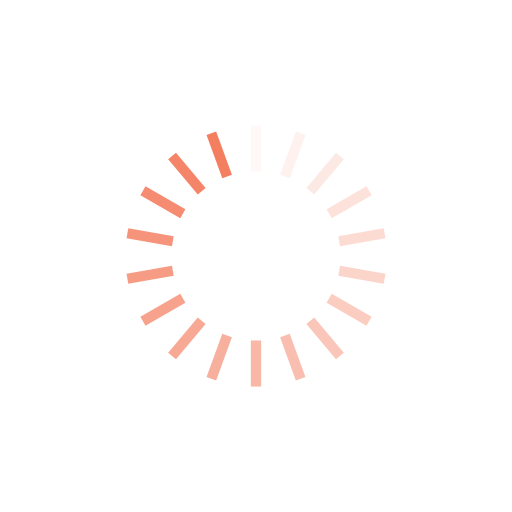
t = 0.00 s
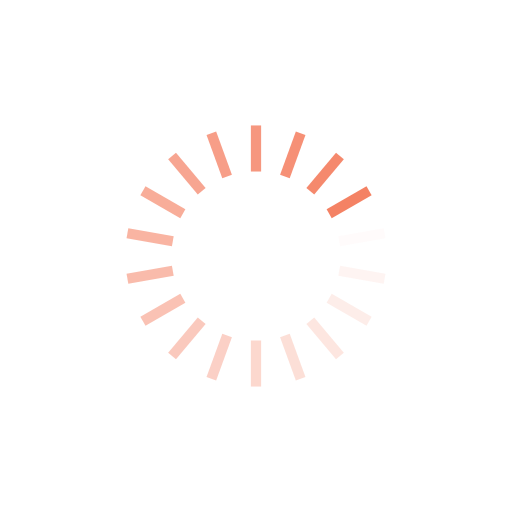
t = 0.50 s
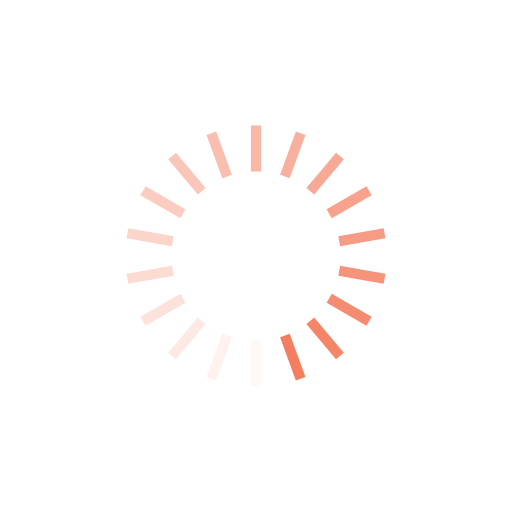
t = 1.00 s
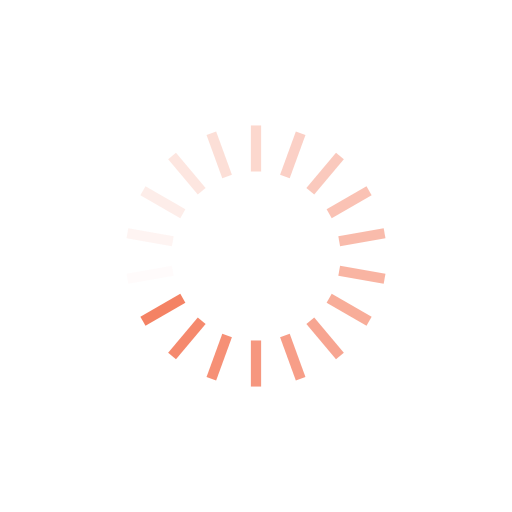
t = 1.50 s

The animated SVG that drew these frames (rendered in a browser with its animation timeline set to each time). Animation: 18 SMIL elements (animate=18); one cycle of 2.00 s, repeats indefinitely.

<?xml version="1.0" encoding="utf-8"?>
<svg xmlns="http://www.w3.org/2000/svg" xmlns:xlink="http://www.w3.org/1999/xlink" style="margin: auto; background: none; display: block; shape-rendering: auto;" width="364px" height="364px" viewBox="0 0 100 100" preserveAspectRatio="xMidYMid">
<g transform="rotate(0 50 50)">
  <rect x="49" y="24.5" rx="0" ry="0" width="2" height="9" fill="#f47e60">
    <animate attributeName="opacity" values="1;0" keyTimes="0;1" dur="2s" begin="-1.8888888888888888s" repeatCount="indefinite"></animate>
  </rect>
</g><g transform="rotate(20 50 50)">
  <rect x="49" y="24.5" rx="0" ry="0" width="2" height="9" fill="#f47e60">
    <animate attributeName="opacity" values="1;0" keyTimes="0;1" dur="2s" begin="-1.7777777777777777s" repeatCount="indefinite"></animate>
  </rect>
</g><g transform="rotate(40 50 50)">
  <rect x="49" y="24.5" rx="0" ry="0" width="2" height="9" fill="#f47e60">
    <animate attributeName="opacity" values="1;0" keyTimes="0;1" dur="2s" begin="-1.6666666666666667s" repeatCount="indefinite"></animate>
  </rect>
</g><g transform="rotate(60 50 50)">
  <rect x="49" y="24.5" rx="0" ry="0" width="2" height="9" fill="#f47e60">
    <animate attributeName="opacity" values="1;0" keyTimes="0;1" dur="2s" begin="-1.5555555555555556s" repeatCount="indefinite"></animate>
  </rect>
</g><g transform="rotate(80 50 50)">
  <rect x="49" y="24.5" rx="0" ry="0" width="2" height="9" fill="#f47e60">
    <animate attributeName="opacity" values="1;0" keyTimes="0;1" dur="2s" begin="-1.4444444444444444s" repeatCount="indefinite"></animate>
  </rect>
</g><g transform="rotate(100 50 50)">
  <rect x="49" y="24.5" rx="0" ry="0" width="2" height="9" fill="#f47e60">
    <animate attributeName="opacity" values="1;0" keyTimes="0;1" dur="2s" begin="-1.3333333333333333s" repeatCount="indefinite"></animate>
  </rect>
</g><g transform="rotate(120 50 50)">
  <rect x="49" y="24.5" rx="0" ry="0" width="2" height="9" fill="#f47e60">
    <animate attributeName="opacity" values="1;0" keyTimes="0;1" dur="2s" begin="-1.2222222222222223s" repeatCount="indefinite"></animate>
  </rect>
</g><g transform="rotate(140 50 50)">
  <rect x="49" y="24.5" rx="0" ry="0" width="2" height="9" fill="#f47e60">
    <animate attributeName="opacity" values="1;0" keyTimes="0;1" dur="2s" begin="-1.1111111111111112s" repeatCount="indefinite"></animate>
  </rect>
</g><g transform="rotate(160 50 50)">
  <rect x="49" y="24.5" rx="0" ry="0" width="2" height="9" fill="#f47e60">
    <animate attributeName="opacity" values="1;0" keyTimes="0;1" dur="2s" begin="-1s" repeatCount="indefinite"></animate>
  </rect>
</g><g transform="rotate(180 50 50)">
  <rect x="49" y="24.5" rx="0" ry="0" width="2" height="9" fill="#f47e60">
    <animate attributeName="opacity" values="1;0" keyTimes="0;1" dur="2s" begin="-0.8888888888888888s" repeatCount="indefinite"></animate>
  </rect>
</g><g transform="rotate(200 50 50)">
  <rect x="49" y="24.5" rx="0" ry="0" width="2" height="9" fill="#f47e60">
    <animate attributeName="opacity" values="1;0" keyTimes="0;1" dur="2s" begin="-0.7777777777777778s" repeatCount="indefinite"></animate>
  </rect>
</g><g transform="rotate(220 50 50)">
  <rect x="49" y="24.5" rx="0" ry="0" width="2" height="9" fill="#f47e60">
    <animate attributeName="opacity" values="1;0" keyTimes="0;1" dur="2s" begin="-0.6666666666666666s" repeatCount="indefinite"></animate>
  </rect>
</g><g transform="rotate(240 50 50)">
  <rect x="49" y="24.5" rx="0" ry="0" width="2" height="9" fill="#f47e60">
    <animate attributeName="opacity" values="1;0" keyTimes="0;1" dur="2s" begin="-0.5555555555555556s" repeatCount="indefinite"></animate>
  </rect>
</g><g transform="rotate(260 50 50)">
  <rect x="49" y="24.5" rx="0" ry="0" width="2" height="9" fill="#f47e60">
    <animate attributeName="opacity" values="1;0" keyTimes="0;1" dur="2s" begin="-0.4444444444444444s" repeatCount="indefinite"></animate>
  </rect>
</g><g transform="rotate(280 50 50)">
  <rect x="49" y="24.5" rx="0" ry="0" width="2" height="9" fill="#f47e60">
    <animate attributeName="opacity" values="1;0" keyTimes="0;1" dur="2s" begin="-0.3333333333333333s" repeatCount="indefinite"></animate>
  </rect>
</g><g transform="rotate(300 50 50)">
  <rect x="49" y="24.5" rx="0" ry="0" width="2" height="9" fill="#f47e60">
    <animate attributeName="opacity" values="1;0" keyTimes="0;1" dur="2s" begin="-0.2222222222222222s" repeatCount="indefinite"></animate>
  </rect>
</g><g transform="rotate(320 50 50)">
  <rect x="49" y="24.5" rx="0" ry="0" width="2" height="9" fill="#f47e60">
    <animate attributeName="opacity" values="1;0" keyTimes="0;1" dur="2s" begin="-0.1111111111111111s" repeatCount="indefinite"></animate>
  </rect>
</g><g transform="rotate(340 50 50)">
  <rect x="49" y="24.5" rx="0" ry="0" width="2" height="9" fill="#f47e60">
    <animate attributeName="opacity" values="1;0" keyTimes="0;1" dur="2s" begin="0s" repeatCount="indefinite"></animate>
  </rect>
</g>
<!-- [ldio] generated by https://loading.io/ --></svg>